4-way image classification set "Apple_leaf_aug_without_split" from GitHub (warjunaid/Apple_leaf_aug_without_split); label vocabulary: black rot, cedar apple rust, healthy, scab.

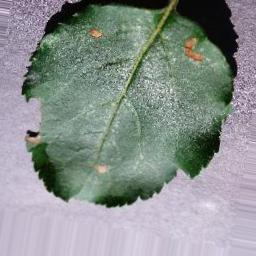
Label: black rot

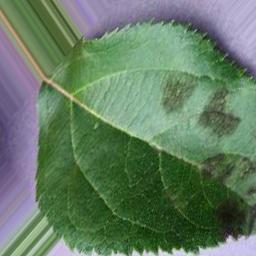
Label: scab

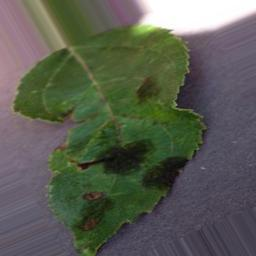
Label: scab

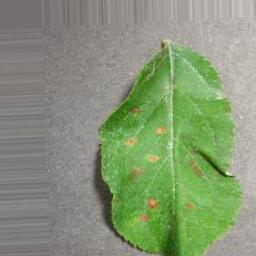
Label: cedar apple rust

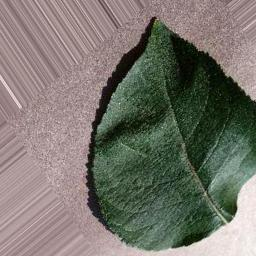
Label: healthy

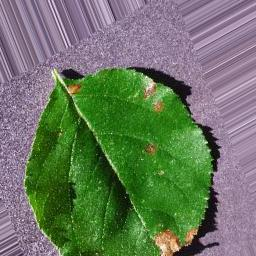
Label: black rot
